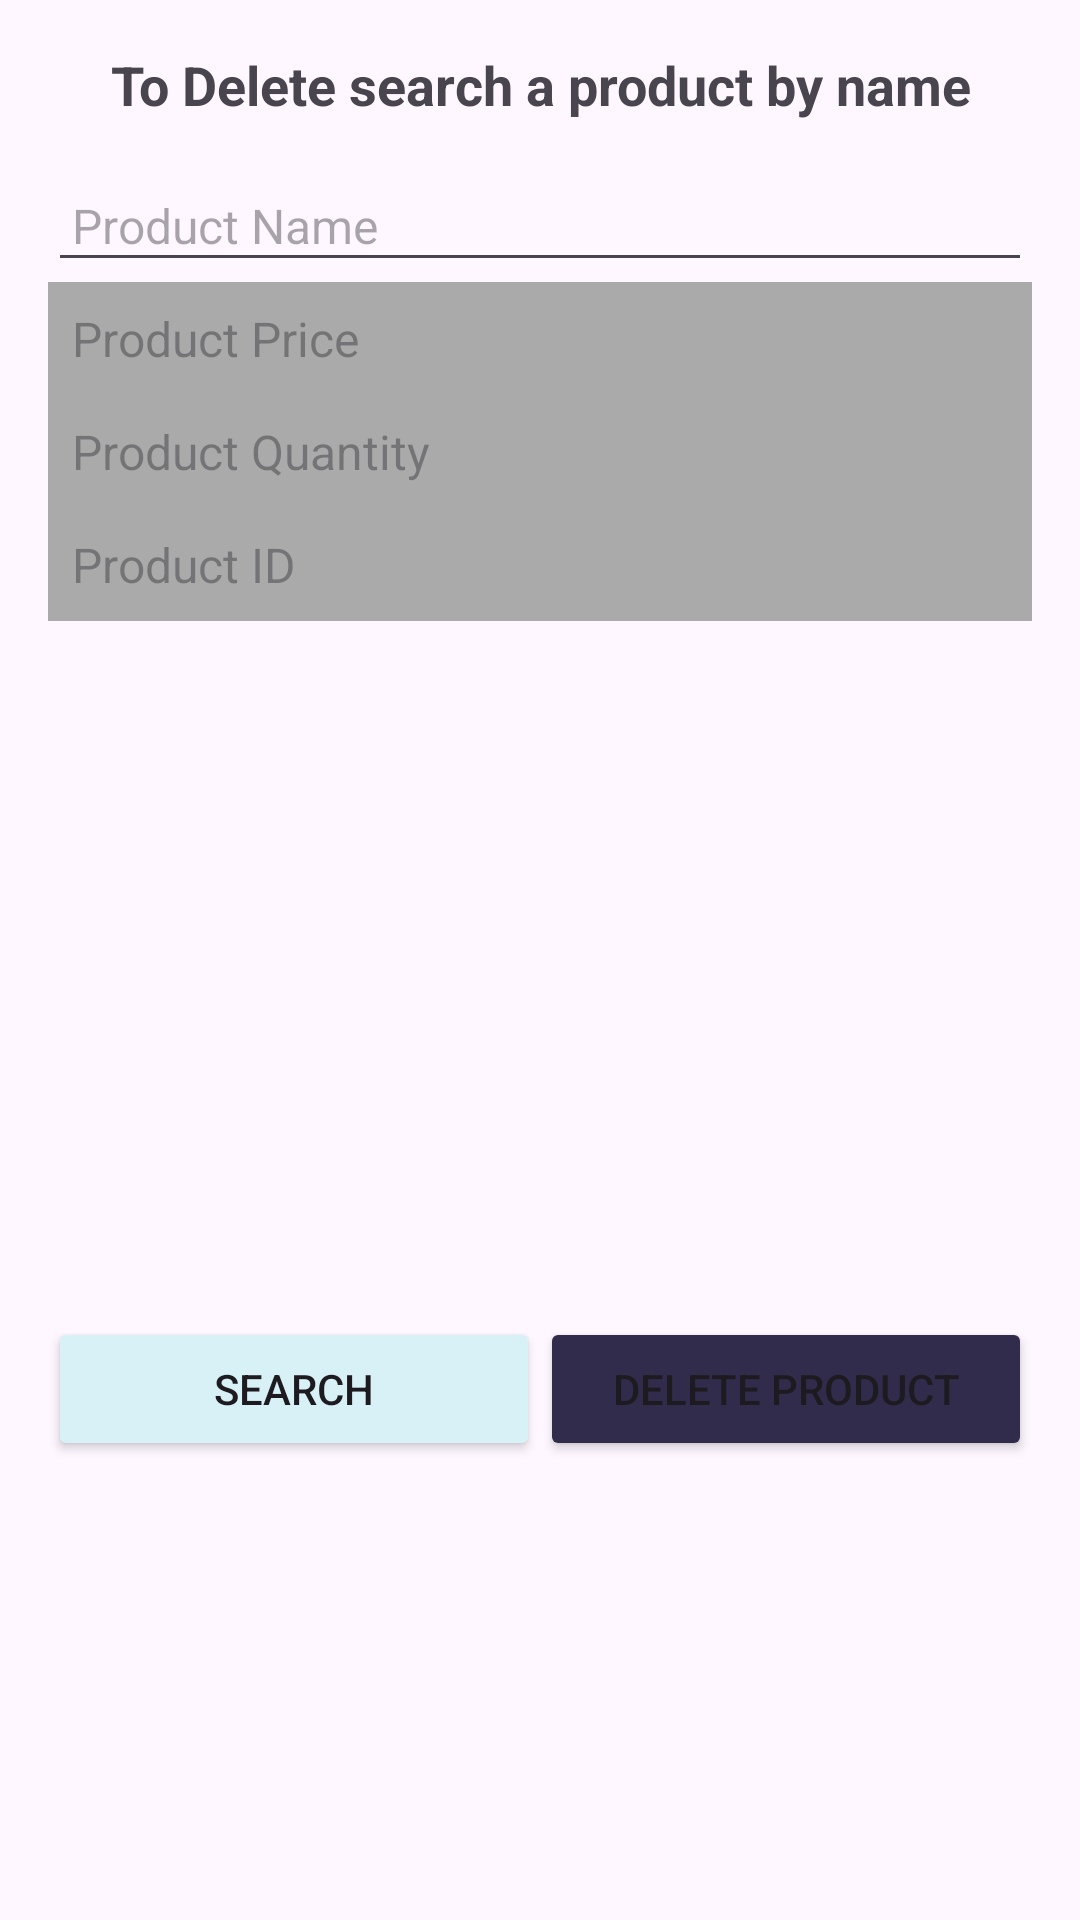

Android layout source for this screen:
<!-- AndroidManifest.xml: application theme Theme.PharmaDoc -->
<!-- res/layout/activity_delete_product.xml -->
<?xml version="1.0" encoding="utf-8"?>
<LinearLayout xmlns:android="http://schemas.android.com/apk/res/android"
    android:layout_width="match_parent"
    android:layout_height="match_parent"
    android:orientation="vertical"

    android:padding="16dp">

    
    <TextView
        android:id="@+id/text_view_header"
        android:layout_width="match_parent"
        android:layout_height="wrap_content"
        android:text="To Delete search a product by name"
        android:textSize="18sp"
        android:textStyle="bold"
        android:gravity="center"
        android:layout_marginBottom="16dp" />

    
    <EditText
        android:id="@+id/text_view_product_name"
        android:layout_width="match_parent"
        android:layout_height="wrap_content"
        android:hint="Product Name"
        android:padding="8dp"

        android:textColor="@color/black"
        android:textSize="16sp" />

    
    <TextView
        android:id="@+id/text_view_product_price"
        android:layout_width="match_parent"
        android:layout_height="wrap_content"
        android:hint="Product Price"
        android:inputType="numberDecimal"
        android:padding="8dp"
        android:background="@android:color/darker_gray"
        android:textColor="@android:color/white"
        android:textSize="16sp"
        android:enabled="false" />

    
    <TextView
        android:id="@+id/text_view_product_quantity"
        android:layout_width="match_parent"
        android:layout_height="wrap_content"
        android:hint="Product Quantity"
        android:inputType="number"
        android:padding="8dp"
        android:background="@android:color/darker_gray"
        android:textColor="@android:color/white"
        android:textSize="16sp"
        android:enabled="false" />

    
    <TextView
        android:id="@+id/text_view_product_id"
        android:layout_width="match_parent"
        android:layout_height="wrap_content"
        android:hint="Product ID"
        android:padding="8dp"
        android:background="@android:color/darker_gray"
        android:textColor="@android:color/white"
        android:textSize="16sp"
        android:enabled="false" />

    
    <ImageView
        android:id="@+id/image_view_product"
        android:layout_width="match_parent"
        android:layout_height="200dp"
        android:scaleType="centerCrop"
        android:layout_marginTop="16dp" />

    


    
    <LinearLayout
        android:layout_width="match_parent"
        android:layout_height="wrap_content"
        android:orientation="horizontal"
        android:layout_marginTop="16dp"
        android:weightSum="2">

        
        <Button
            android:id="@+id/button_search"
            android:layout_width="0dp"
            android:layout_height="wrap_content"
            android:layout_weight="1"
            android:backgroundTint="#D8F1F7"
            android:text="Search" />

        
        <Button
            android:id="@+id/button_delete"
            android:layout_width="0dp"
            android:layout_height="wrap_content"
            android:layout_weight="1"
            android:backgroundTint="@color/material_dynamic_tertiary20"
            android:text="Delete Product" />
    </LinearLayout>

</LinearLayout>
<!-- resources referenced by this layout -->
<resources>
  <color name="black">#FF000000</color>
  <style name="Theme.PharmaDoc" parent="Base.Theme.PharmaDoc" />
  <style name="Base.Theme.PharmaDoc" parent="Theme.Material3.DayNight.NoActionBar">
          
          
      </style>
</resources>
